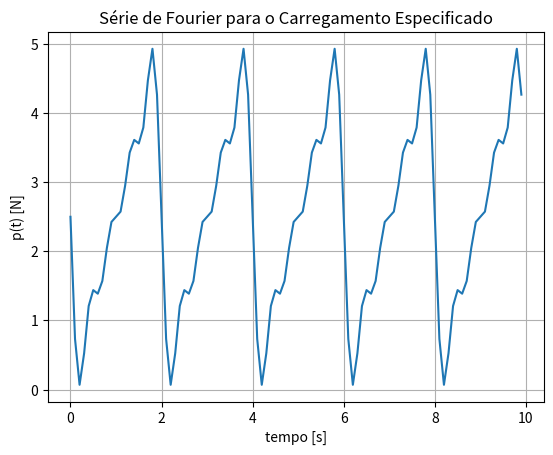

Write the Python code that produced this figure.
#%% Script para elaboração da lista 4 de IC956
# Dinâmica das Estruturas I - 2S2022 
# Carlos Henrique Chama Puga - 195416

# Importando os  Módulos usados
from matplotlib import pyplot as plt
import numpy as np
import math

#%% Exercício 1: Dynamics of Structures (6.3)
p0 = 5 # Definindo p0 [N]
T0 = 2 # e o período [s]
w_ = 2*math.pi/T0 # frequência de excitação [rad/s]

# settings do tempo [s]
tmax = 10 
step = 0.1

# Número de termos considerados na série de Fourier
n_therms = 5

# Criando listas dentro dos intervalos
n = np.arange(1,n_therms)
t = np.arange(0,tmax,step)

PT = []

# calculando a0
# a0, an e bn foram integrados usando o Mathematica
a0 = p0/2

for time in t:
    # calculando pt
    pt = a0
    for N in n:
        # e bn (nesse caso, an = 0)
        bn = -p0/(N*math.pi)*math.sin((N*w_*time))
        pt += bn

    PT.append(pt)

# Plotando a série de Fourier para esse caso
plt.figure(1)
plt.plot(t,PT)
plt.grid()
plt.title('Série de Fourier para o Carregamento Especificado')
plt.xlabel('tempo [s]')
plt.ylabel('p(t) [N]')
plt.show()

#%% Exercício 2: Dynamics of Structures 7.1
